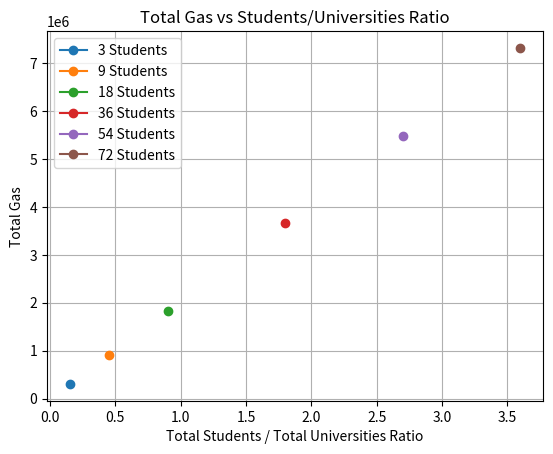

Recreate this plot in Python.
import matplotlib.pyplot as plt

# Provided data
total_students = [3, 9, 18, 36, 54, 72]
total_universities = [20, 20, 20, 20, 20, 20]
total_gas = [305067, 915297, 1830306, 3661188, 5490270, 7321344]

# Group data by number of students
data_by_students = {}
for students, universities, gas in zip(total_students, total_universities, total_gas):
    if students not in data_by_students:
        data_by_students[students] = {'ratio': [], 'gas': []}
    data_by_students[students]['ratio'].append(students / universities)
    data_by_students[students]['gas'].append(gas)

# Plotting lines for each number of students
for students, data in data_by_students.items():
    plt.plot(data['ratio'], data['gas'], marker='o', label=f'{students} Students')

# Adding labels and title
plt.xlabel('Total Students / Total Universities Ratio')
plt.ylabel('Total Gas')
plt.title('Total Gas vs Students/Universities Ratio')

# Adding legends
plt.legend()

# Show the plot
plt.grid(True)
plt.show()
